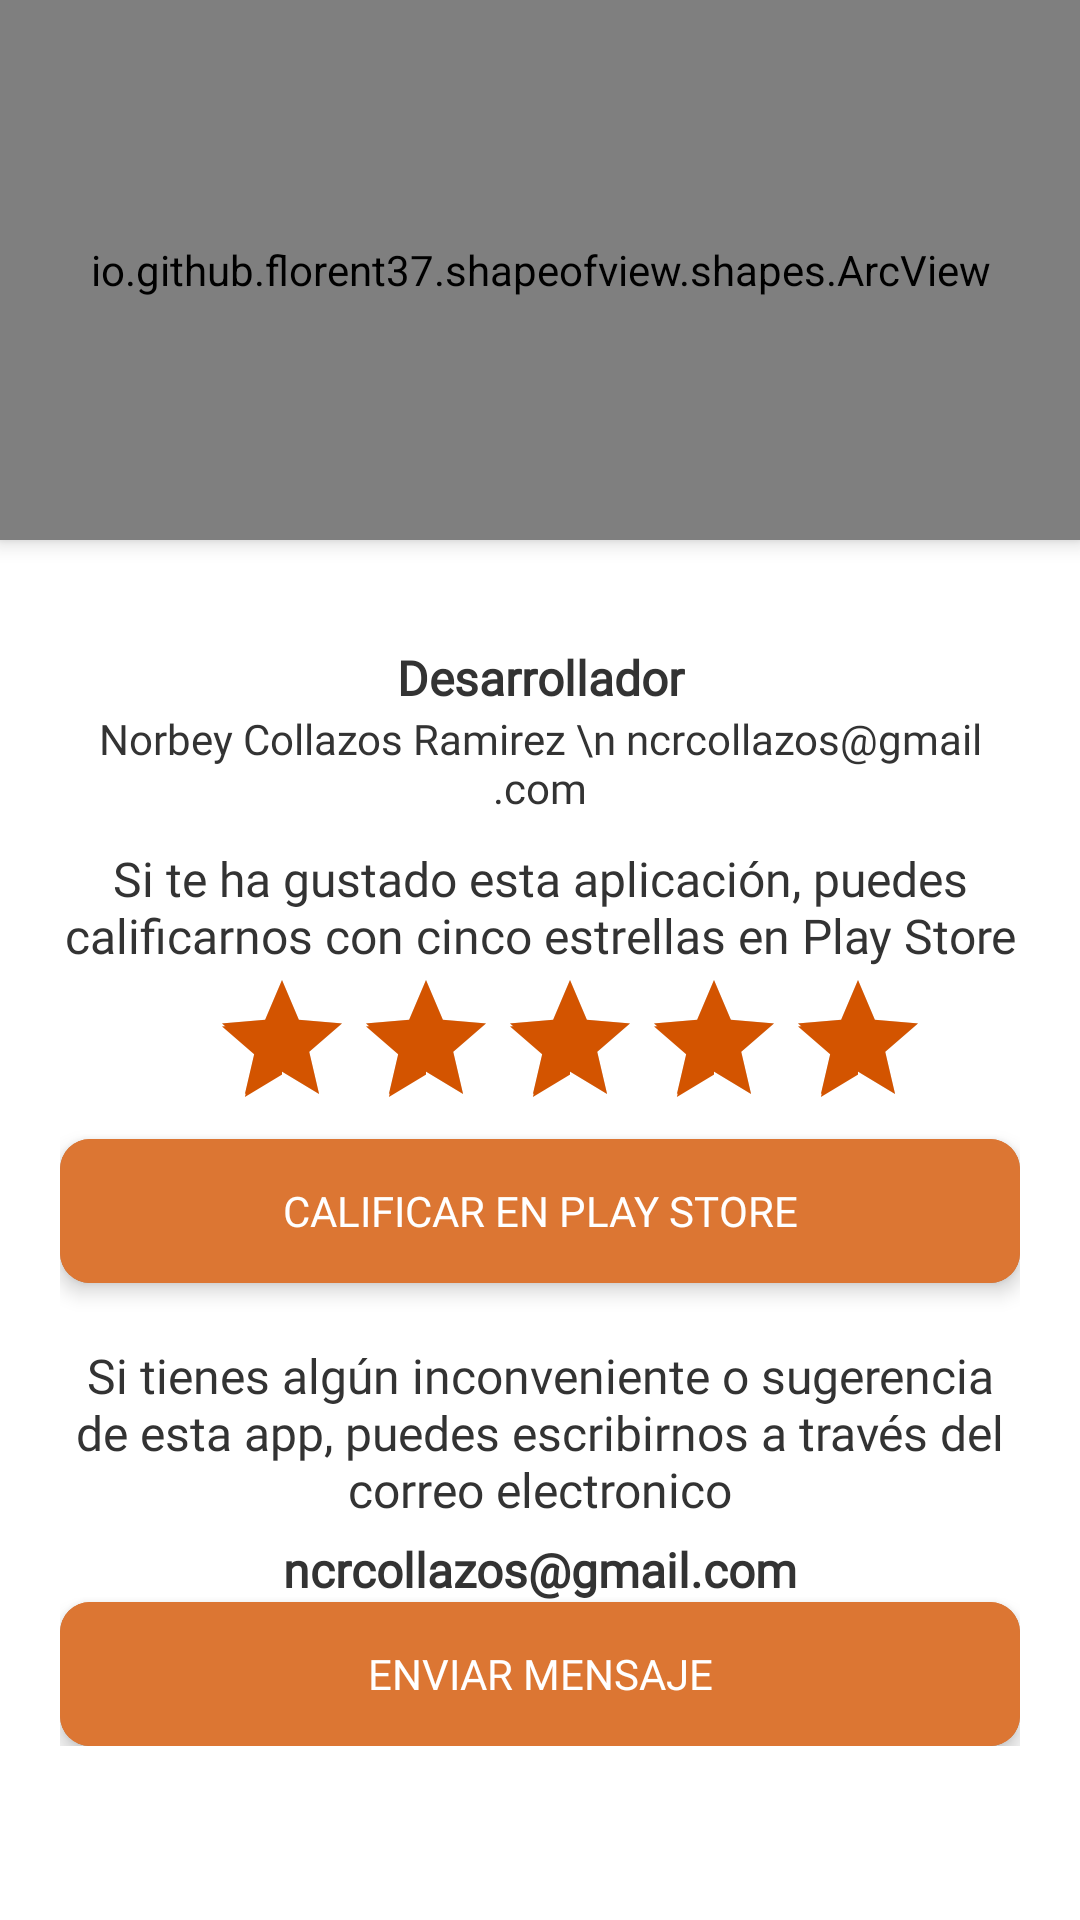

Write the Android layout XML for this screen, with the resource values it uses.
<!-- AndroidManifest.xml: application theme AppTheme -->
<!-- res/layout/fragment_info.xml -->
<?xml version="1.0" encoding="utf-8"?>
<androidx.core.widget.NestedScrollView xmlns:android="http://schemas.android.com/apk/res/android"
    xmlns:tools="http://schemas.android.com/tools"
    android:layout_width="match_parent"
    android:layout_height="match_parent"
    xmlns:app="http://schemas.android.com/apk/res-auto"
    tools:context=".views.InfoFragment"
    android:background="@color/colorFondo">

    <LinearLayout
        android:layout_width="match_parent"
        android:layout_height="match_parent"
        android:orientation="vertical">

        <io.github.florent37.shapeofview.shapes.ArcView
            android:layout_width="match_parent"
            android:layout_height="180dp"
            android:elevation="4dp"
            app:shape_arc_height="20dp"
            app:shape_arc_position="bottom"
            >
            <View
                android:layout_width="match_parent"
                android:layout_height="match_parent"
                android:background="@drawable/side_nav_bar"/>
            <LinearLayout
                android:layout_width="wrap_content"
                android:layout_height="wrap_content"
                android:orientation="vertical"
                android:layout_gravity="center">
                <TextView
                    android:layout_width="wrap_content"
                    android:layout_height="wrap_content"
                    android:textColor="@android:color/white"
                    android:textStyle="bold"
                    android:textSize="20dp"
                    android:text="@string/app_name"
                    android:fontFamily="@font/fuente"/>

                <TextView
                    android:layout_width="match_parent"
                    android:layout_height="wrap_content"
                    android:text=""
                    android:textSize="14dp"
                    android:fontFamily="@font/fuente"
                    android:gravity="center_horizontal"
                    android:textColor="#fff"
                    android:id="@+id/txtversion"/>

                <ImageView
                    android:layout_width="100dp"
                    android:layout_height="100dp"
                    android:src="@drawable/ic_logo150x150"
                    android:layout_gravity="center_horizontal"/>
            </LinearLayout>

        </io.github.florent37.shapeofview.shapes.ArcView>


        <LinearLayout
            android:layout_width="match_parent"
            android:layout_height="match_parent"
            android:orientation="vertical"
            android:padding="20dp">
            <TextView
                android:layout_width="match_parent"
                android:layout_height="wrap_content"
                android:text="@string/desarrollador"
                android:textSize="16dp"
                android:fontFamily="@font/fuente"
                android:gravity="center_horizontal"
                android:textColor="@color/colorTexto"
                android:textStyle="bold"
                android:layout_marginTop="15dp"/>
            <TextView
                android:layout_width="match_parent"
                android:layout_height="wrap_content"
                android:text="Norbey Collazos Ramirez \n ncrcollazos@gmail.com"
                android:textSize="14dp"
                android:fontFamily="@font/fuente"
                android:gravity="center_horizontal"
                android:textColor="@color/colorTexto"/>

            <TextView
                android:layout_width="match_parent"
                android:layout_height="wrap_content"
                android:text="@string/si_te_gustado"
                android:textColor="@color/colorTexto"
                android:gravity="center_horizontal"
                android:textSize="16sp"
                android:layout_marginTop="10dp"
                android:fontFamily="@font/fuente"/>

            <RatingBar
                android:id="@+id/rbcalificacion"
                android:layout_width="wrap_content"
                android:layout_height="wrap_content"
                android:layout_marginLeft="10dp"
                android:numStars="5"
                android:rating="5"
                android:stepSize="0.1"
                android:layout_gravity="center_horizontal"/>


            <androidx.cardview.widget.CardView
                xmlns:android="http://schemas.android.com/apk/res/android"
                xmlns:app="http://schemas.android.com/apk/res-auto"
                xmlns:card_view="http://schemas.android.com/apk/res-auto"
                android:layout_width="match_parent"
                android:layout_height="wrap_content"
                card_view:cardCornerRadius="10dp"
                app:cardElevation="4dp"
                android:clickable="true"
                app:cardBackgroundColor="?colorPrimary"
                android:foreground="?android:attr/selectableItemBackground">
                <Button
                    android:id="@+id/btncalificarplay"
                    android:layout_width="match_parent"
                    android:layout_height="wrap_content"
                    android:text="@string/calificar_play_tore"
                    android:background="?colorPrimary"
                    android:textColor="#fff"
                    android:fontFamily="@font/fuente"/>
            </androidx.cardview.widget.CardView>

            <TextView
                android:layout_width="match_parent"
                android:layout_height="wrap_content"
                android:text="@string/si_tienes_alguna"
                android:textColor="@color/colorTexto"
                android:gravity="center_horizontal"
                android:textSize="16sp"
                android:layout_marginTop="20dp"
                android:fontFamily="@font/fuente"/>

            <TextView
                android:layout_width="match_parent"
                android:layout_height="wrap_content"
                android:text="ncrcollazos@gmail.com"
                android:textColor="@color/colorTexto"
                android:textStyle="bold"
                android:gravity="center_horizontal"
                android:textSize="16sp"
                android:layout_marginTop="5dp"
                android:fontFamily="@font/fuente"/>

            <androidx.cardview.widget.CardView
                xmlns:android="http://schemas.android.com/apk/res/android"
                xmlns:app="http://schemas.android.com/apk/res-auto"
                xmlns:card_view="http://schemas.android.com/apk/res-auto"
                android:layout_width="match_parent"
                android:layout_height="wrap_content"
                card_view:cardCornerRadius="10dp"
                app:cardElevation="4dp"
                android:clickable="true"
                app:cardBackgroundColor="?colorPrimary"
                android:foreground="?android:attr/selectableItemBackground">
                <Button
                    android:id="@+id/btnenviarmensaje"
                    android:layout_width="match_parent"
                    android:layout_height="wrap_content"
                    android:text="@string/enviar_mensaje"
                    android:background="?colorPrimary"
                    android:textColor="#fff"
                    android:fontFamily="@font/fuente"/>
            </androidx.cardview.widget.CardView>
        </LinearLayout>


    </LinearLayout>

</androidx.core.widget.NestedScrollView>
<!-- resources referenced by this layout -->
<resources>
  <color name="colorFondo">#ffffff</color>
  <color name="colorTexto">#333</color>
  <!-- drawable ic_logo150x150: vector/xml drawable (drawable, 78166 chars, omitted) -->
  <string name="app_name">Acordes para Piano</string>
  <string name="calificar_play_tore">Calificar en Play Store</string>
  <string name="desarrollador">Desarrollador</string>
  <string name="enviar_mensaje">Enviar mensaje</string>
  <string name="si_te_gustado">Si te ha gustado esta aplicación, puedes calificarnos con cinco estrellas en Play Store</string>
  <string name="si_tienes_alguna">Si tienes algún inconveniente o sugerencia de esta app, puedes escribirnos a través del correo electronico</string>
  <style name="AppTheme" parent="Theme.AppCompat.Light.DarkActionBar">
          
          <item name="colorPrimary">@color/colorPrimary</item>
          <item name="colorPrimaryDark">@color/colorPrimaryDark</item>
          <item name="colorAccent">@color/colorAccent</item>
          <item name="android:colorBackground">@color/colorFondo</item>
      </style>
  <color name="colorPrimary">#DC7633</color>
  <color name="colorPrimaryDark">#AF601A</color>
  <color name="colorAccent">#D35400</color>
</resources>
